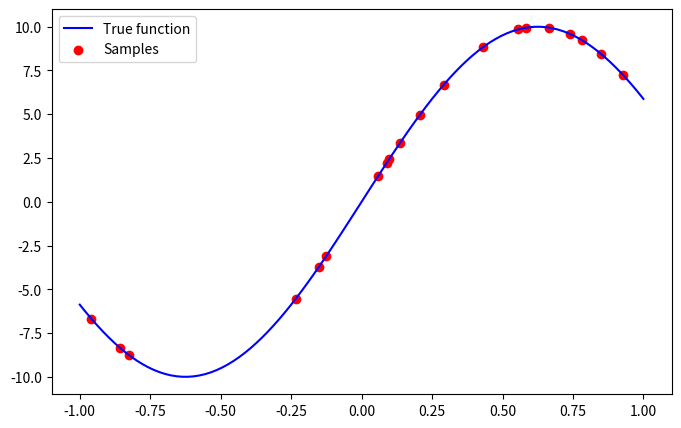

Reproduce this figure in Python. (Note: this script raises an exception after producing the figure.)
import numpy as np
import pandas as pd
import matplotlib.pyplot as plt
import os

def true_function(x):
    return np.sin(np.pi * x * 0.8) * 10

np.random.seed(0)       
n = 20                  
x_sample = np.random.uniform(-1, 1, n)  

y_sample = true_function(x_sample)


df = pd.DataFrame({
    "観測点": x_sample,
    "真値": y_sample
})

print(df) 


x = np.linspace(-1, 1, 100)
y = true_function(x)

plt.figure(figsize=(8, 5))  

plt.plot(x, y, label="True function", color="blue")

plt.scatter(df["観測点"], df["真値"], label="Samples", color="red")

plt.legend()

plt.savefig("week3/exe/ex1.2.png")

plt.show()
